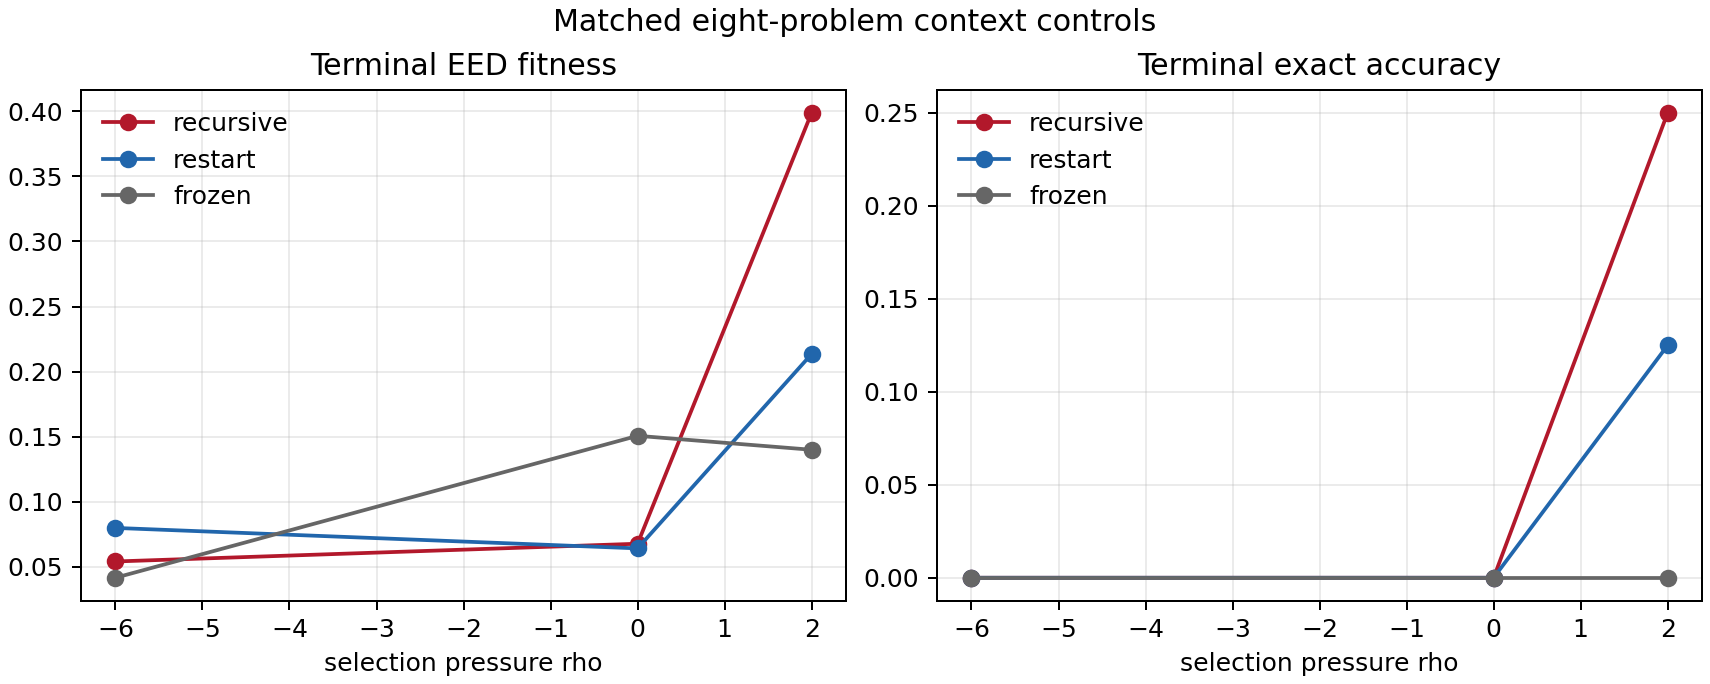

Data behind this chart, as committed beside it:
mode, rho, problems, initial_fitness, terminal_fitness, fitness_gain, terminal_accuracy, terminal_distinct_fraction, recursive_minus_restart, recursive_minus_restart_ci_low, recursive_minus_restart_ci_high, recursive_minus_frozen, recursive_minus_frozen_ci_low, recursive_minus_frozen_ci_high
recursive, -6.0, 8, 0.1038, 0.05417, -0.04962, 0.0, 0.5, -0.02578, -0.05234, 0.0, 0.0125, -0.009375, 0.04688
recursive, 0.0, 8, 0.1038, 0.0678, -0.03598, 0.0, 0.4062, 0.003575, -0.02526, 0.03078, -0.0829, -0.1883, 0.008452
recursive, 2.0, 8, 0.1038, 0.3989, 0.2951, 0.25, 0.2812, 0.1853, -0.2224, 0.5664, 0.2589, 0.05083, 0.5152
restart, -6.0, 8, 0.1038, 0.07995, -0.02384, 0.0, 0.5625, , , , , , 
restart, 0.0, 8, 0.1038, 0.06423, -0.03956, 0.0, 0.6562, , , , , , 
restart, 2.0, 8, 0.1038, 0.2136, 0.1098, 0.125, 0.6562, , , , , , 
frozen, -6.0, 8, 0.1038, 0.04167, -0.06212, 0.0, 0.5625, , , , , , 
frozen, 0.0, 8, 0.1038, 0.1507, 0.04692, 0.0, 0.625, , , , , , 
frozen, 2.0, 8, 0.1038, 0.14, 0.0362, 0.0, 0.6875, , , , , , 
